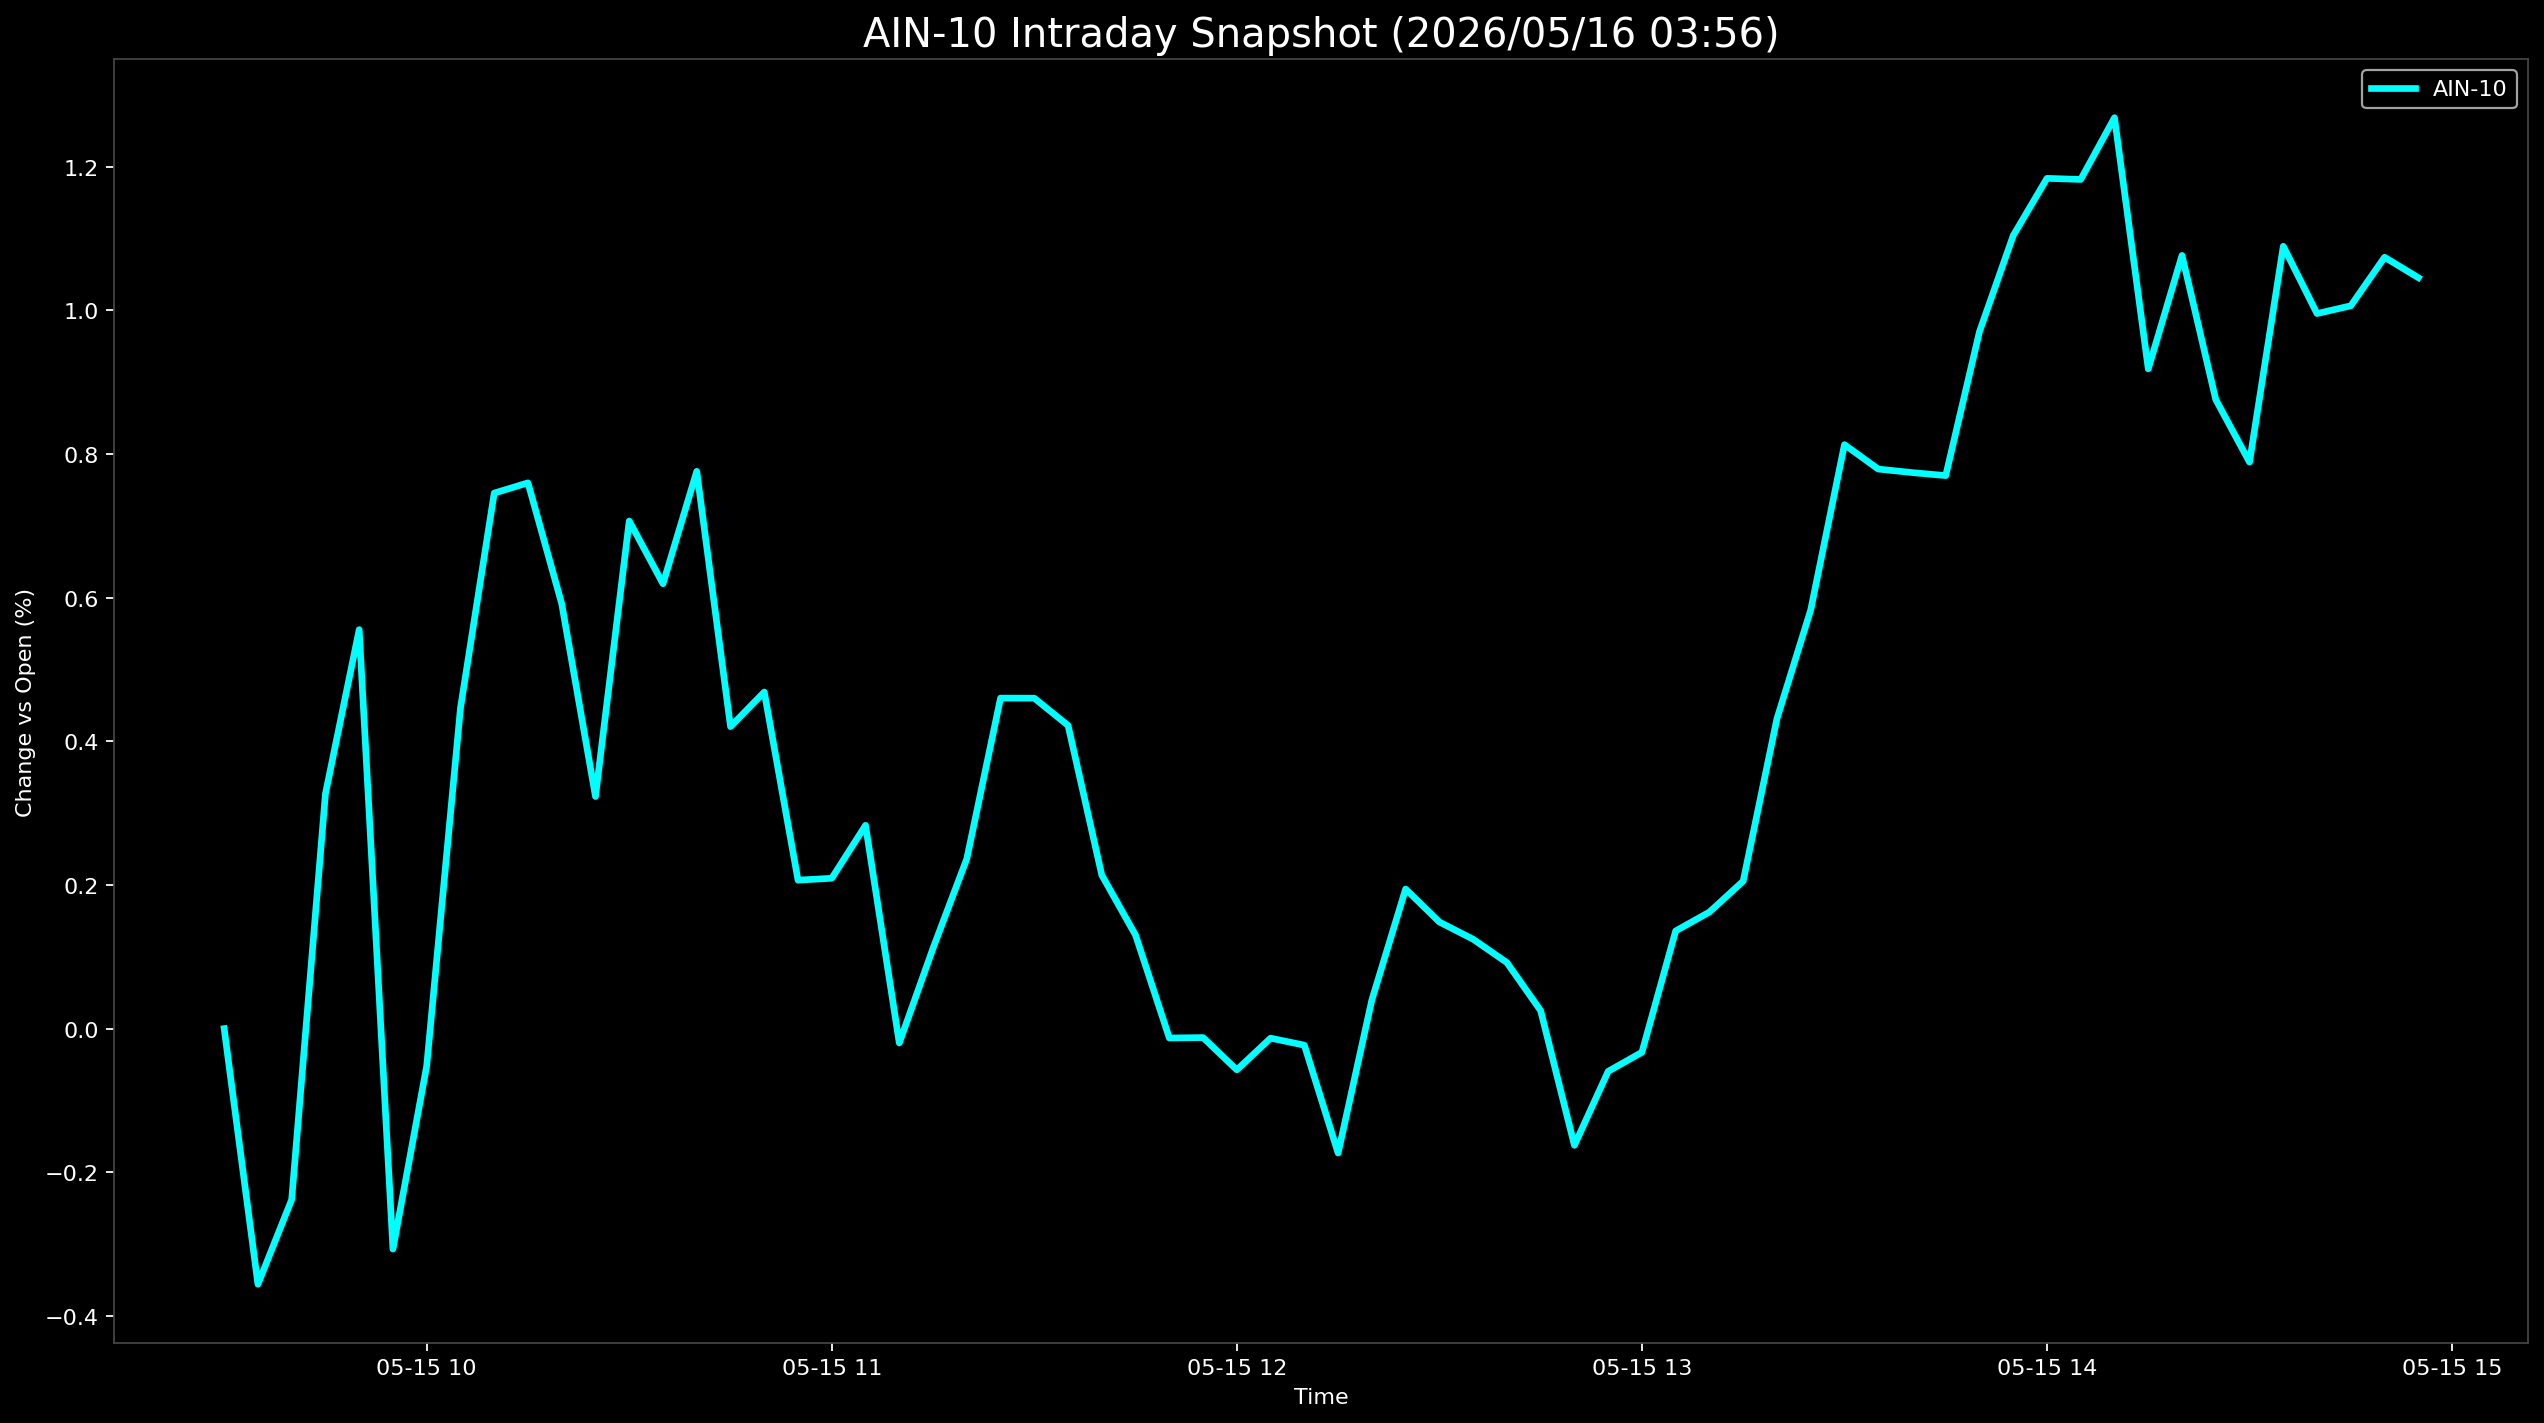

Data behind this chart, as committed beside it:
Datetime, AIN-10
2026-05-15 09:30:00, 0.0
2026-05-15 09:35:00, -0.3559
2026-05-15 09:40:00, -0.2381
2026-05-15 09:45:00, 0.3269
2026-05-15 09:50:00, 0.5555
2026-05-15 09:55:00, -0.3069
2026-05-15 10:00:00, -0.05191
2026-05-15 10:05:00, 0.446
2026-05-15 10:10:00, 0.7456
2026-05-15 10:15:00, 0.7599
2026-05-15 10:20:00, 0.5916
2026-05-15 10:25:00, 0.3232
2026-05-15 10:30:00, 0.7068
2026-05-15 10:35:00, 0.6194
2026-05-15 10:40:00, 0.776
2026-05-15 10:45:00, 0.4205
2026-05-15 10:50:00, 0.4687
2026-05-15 10:55:00, 0.2067
2026-05-15 11:00:00, 0.2094
2026-05-15 11:05:00, 0.2831
2026-05-15 11:10:00, -0.02004
2026-05-15 11:15:00, 0.1119
2026-05-15 11:20:00, 0.2365
2026-05-15 11:25:00, 0.4602
2026-05-15 11:30:00, 0.4601
2026-05-15 11:35:00, 0.4221
2026-05-15 11:40:00, 0.2137
2026-05-15 11:45:00, 0.1301
2026-05-15 11:50:00, -0.01304
2026-05-15 11:55:00, -0.01246
2026-05-15 12:00:00, -0.0574
2026-05-15 12:05:00, -0.01327
2026-05-15 12:10:00, -0.02304
2026-05-15 12:15:00, -0.1733
2026-05-15 12:20:00, 0.03999
2026-05-15 12:25:00, 0.1944
2026-05-15 12:30:00, 0.1485
2026-05-15 12:35:00, 0.1245
2026-05-15 12:40:00, 0.09198
2026-05-15 12:45:00, 0.02508
2026-05-15 12:50:00, -0.1625
2026-05-15 12:55:00, -0.05947
2026-05-15 13:00:00, -0.03293
2026-05-15 13:05:00, 0.136
2026-05-15 13:10:00, 0.1623
2026-05-15 13:15:00, 0.2054
2026-05-15 13:20:00, 0.4315
2026-05-15 13:25:00, 0.5828
2026-05-15 13:30:00, 0.8131
2026-05-15 13:35:00, 0.7791
2026-05-15 13:40:00, 0.7742
2026-05-15 13:45:00, 0.77
2026-05-15 13:50:00, 0.9705
2026-05-15 13:55:00, 1.104
2026-05-15 14:00:00, 1.184
2026-05-15 14:05:00, 1.182
2026-05-15 14:10:00, 1.268
2026-05-15 14:15:00, 0.9186
2026-05-15 14:20:00, 1.077
2026-05-15 14:25:00, 0.8759
... 6 more rows
